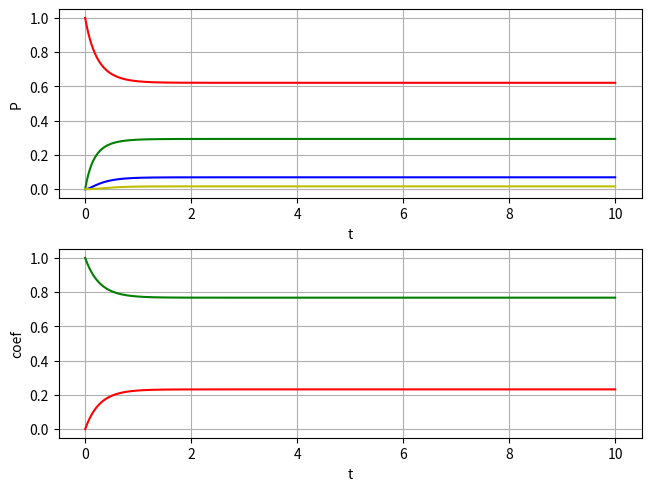

Write the Python code that produced this figure.
import numpy as numpy
import matplotlib.pyplot as pyplot


l = 1.7
m = 3.6

coef = numpy.array([[-l, m, 0, 0],
                   [l, -(m + l), 2 * m, 0],
                   [0, l, -(2 * m + l), 2 * m],
                   [0 + 1, 0 + 1, l + 1, -2 * m + 1]])
solutionArray = numpy.array([0, 0, 0, 1])
statProbArray = numpy.linalg.solve(coef, solutionArray)
print(statProbArray)

leftBorder = 0
rightBorder = 10
n = 1000
x = numpy.linspace(leftBorder, rightBorder, n)
h = (rightBorder - leftBorder) / n

S0 = []
S1 = []
S2 = []
S3 = []
workload = []
downtime = []

S0.append(1)
S1.append(0)
S2.append(0)
S3.append(0)
workload.append(0)
downtime.append(1)

for i in range(1, n):
    S0.append(S0[i - 1] + h * (-l * S0[i - 1] + m * S1[i - 1]))
    S1.append(S1[i - 1] + h * (l * S0[i - 1] - (l + m) * S1[i - 1] + 2 * m * S2[i - 1]))
    S2.append(S2[i - 1] + h * (l * S1[i - 1] - (2 * m + l) * S2[i - 1] + 2 * m * S3[i - 1]))
    S3.append(S3[i - 1] + h * (l * S2[i - 1] - 2 * m * S3[i - 1]))
    workload.append(S1[i] / 2 + S2[i] + S3[i])
    downtime.append(S0[i] + S1[i] / 2)

fig, axs = pyplot.subplots(2, 1, constrained_layout=True)
axs[0].plot(x, S0, '-r', x, S1, '-g',x, S2, '-b', x, S3, '-y')
axs[0].set_xlabel('t')
axs[0].set_ylabel('P')
axs[0].grid(True)
axs[1].plot(x, workload, '-r', x, downtime, '-g')
axs[1].set_xlabel('t')
axs[1].set_ylabel('coef')
axs[1].grid(True)

pyplot.show()
